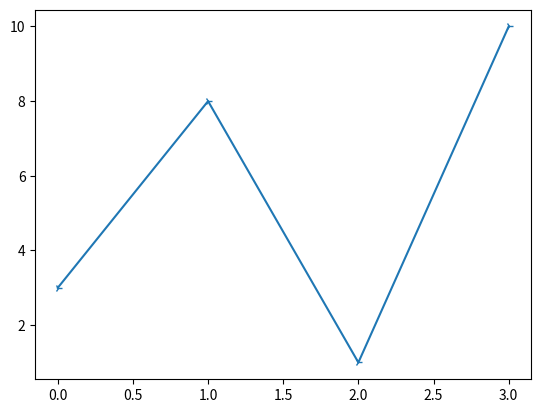

Reproduce this figure in Python.
import matplotlib.pyplot as plt
import numpy as np

ypoints = np.array([3, 8, 1, 10])

plt.plot(ypoints, marker = '4')
plt.show()